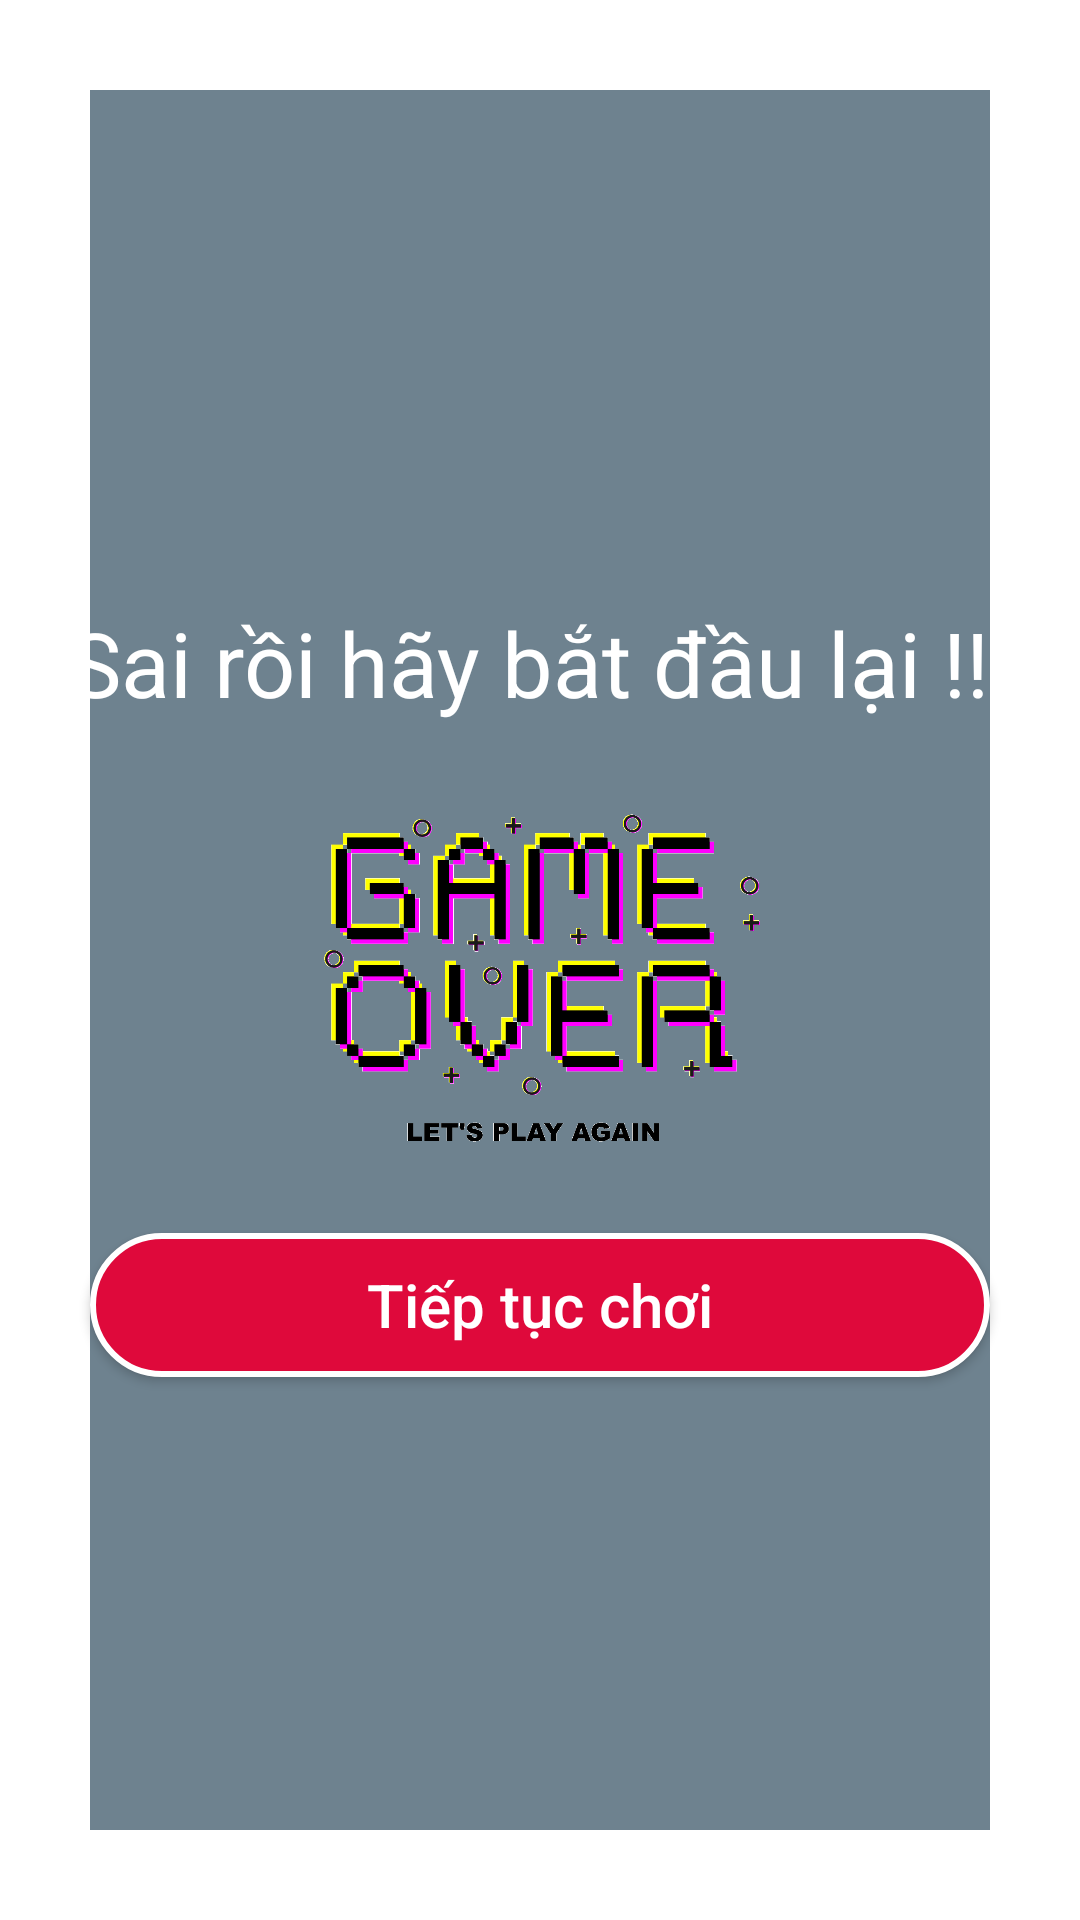

Here is an Android app screen rendered from its layout file. Give the layout XML and the strings, colors and styles it references.
<!-- AndroidManifest.xml: application theme Theme.AppCompat.Light.NoActionBar -->
<!-- res/layout/activity_play_again.xml -->
<?xml version="1.0" encoding="utf-8"?>
<LinearLayout xmlns:android="http://schemas.android.com/apk/res/android"
    xmlns:fbutton="http://schemas.android.com/apk/res-auto"
    android:layout_width="match_parent"
    android:layout_height="match_parent"
    android:background="@drawable/bacgrouddialog"
    android:gravity="center"
    android:orientation="vertical">

    <TextView
        android:id="@+id/wrongAns"
        android:layout_width="match_parent"
        android:layout_height="wrap_content"
        android:gravity="center"
        android:layout_marginTop="30dp"
        android:text="Sai rồi hãy bắt đầu lại !!!"
        android:textColor="@color/white"
        android:textSize="30sp" />
    <ImageView
        android:layout_width="170dp"
        android:layout_height="170dp"
        android:layout_gravity="center_horizontal"
        android:src="@drawable/fact" />

    <Button
        android:id="@+id/playAgainButton"
        android:layout_width="300dp"
        android:layout_height="wrap_content"
        android:text="Tiếp tục chơi"
        android:background="@drawable/boderbuttom"
        android:textSize="20sp"
        android:textAllCaps="false"
        android:textColor="@color/white"
        android:layout_marginBottom="10dp"
         />
</LinearLayout>
<!-- resources referenced by this layout -->
<resources>
  <color name="white">#FFFFFFFF</color>
  <!-- drawable bacgrouddialog (drawable-v24) -->
  <?xml version="1.0" encoding="utf-8"?>
  <selector xmlns:android="http://schemas.android.com/apk/res/android">
      <item>
          <shape>
              <stroke android:color="@color/colorWhite"
                  android:width="30dp"/>
              <solid android:color="#6E828F">
  
              </solid>
              <corners android:radius="0dp"/>
  
          </shape>
      </item>
  </selector>
  <!-- drawable boderbuttom (drawable-v24) -->
  <?xml version="1.0" encoding="utf-8"?>
  <shape xmlns:android="http://schemas.android.com/apk/res/android">
  <corners android:radius="30dp"/>
      <stroke
          android:width="2dp"
          android:color="#FFFFFF"/>
      <solid android:color="#DF093B"/>
  </shape>
  <!-- drawable fact: png bitmap (drawable-v24, 43627 bytes) -->
  <color name="colorWhite">#FFFFFF</color>
</resources>
